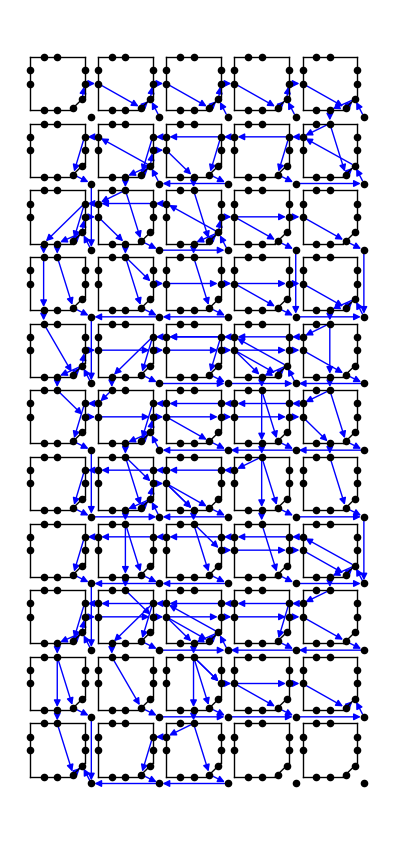

The matplotlib source for this figure: (Note: this script raises an exception after producing the figure.)
'''
Randomly map the AI model onto the PE array and generate cast and merge routing graphs
The procedure of mapping contains 6 steps:
------------------------------------------
1. Reverse-S Projection
2. Adjacent Regions Placement
3. Merge Nodes Selection
4. Cast Targets Placement
5. Cast Routing Plan
6. Merge Routing Plan
------------------------------------------
TODO only for series structure, need to provide support for ResNet structure
TODO need to provide support for random region division
#// TODO need to privide support for random merge node selection
'''
import random
import networkx as nx
from matplotlib import pyplot as plt

class Mapper(object):

    def __init__(self,w,h,pes_i,pes_o,
                    dir_name="/mnt/c/git/nvcim-comm/behavior_model/scripts"):
        # PE array width
        self.w = w
        # PE array height
        self.h = h
        # occupied PEs by input channels of each layer of the AI model
        self.pes_i = pes_i # VGG 16
        # occupied PEs by output channels of each layer of the AI model
        self.pes_o = pes_o # VGG 16
        self.dir_name = dir_name

        # intermediate representations
        self.projected_model = []
        self.model_regions = []
        self.merge_nodes = []
        self.cast_targets = []
        self.cast_paths = dict()
        self.merge_paths = []

    

    @staticmethod
    def genReverseS(w,h)->list:
        '''
        generate reverse-s path
        '''
        rs_path = []
        for i in range(h):
            for j in range(w):
                if i % 2:
                    rs_path.append((i+1)*w-j-1)
                else:
                    rs_path.append(i*w+j)
        return rs_path

    def ReverseS_Projection(self):
        self.pes = []
        # validity check
        assert len(self.pes_i) == len(self.pes_o), "Model_PEs_I length not match Model_PEs_O"
        assert len(self.pes_i) <= self.w*self.h, "Need larger PE array"
        for i in range(len(self.pes_i)):
            self.pes.append(self.pes_i[i] * self.pes_o[i])
        rs_path = self.genReverseS(self.w,self.h)
        self.projected_model = []
        model_idx = 0
        for pes in self.pes:
            temp = []
            for cnt in range(pes):
                temp.append(rs_path.index(model_idx))
                model_idx += 1
            self.projected_model.append(temp)

    def Adjacent_Regions_Placement(self):
        '''
        Divide the regions following ascending order of the model-indices of the PEs only
        '''
        # dependency check
        assert len(self.projected_model) > 0, "error when adjacent regions placing: projected model not provided"
        self.model_regions = []
        for layer in range(len(self.projected_model)):
            pes = self.projected_model[layer]
            temp = []
            for i in range(self.pes_o[layer]):
                temp.append(pes[i*self.pes_i[layer]:(i+1)*self.pes_i[layer]])
            self.model_regions.append(temp)

    def Merge_Node_Selection(self):
        '''
        #// Select the last node of each region as the merge node
        Select an arbitrate node in each region as the merge node, 
        note that the y-axis coordinate of selected merge node must be the largest among all nodes in the current region
        '''
        # dependency check
        assert len(self.model_regions) > 0, "error when merge node selecting: model regions not provided"
        self.merge_nodes = []
        # for regions in self.model_regions:
        #     temp = []
        #     for pes in regions:
        #         temp.append(pes[-1])
        #     self.merge_nodes.append(temp)
        for regions in self.model_regions:
            temp = []
            for region in regions:
                max_y_pos = 0
                valid_region = []
                for pe in region:
                    y_pos = pe // self.w
                    if y_pos > max_y_pos:
                        max_y_pos = y_pos
                        valid_region.clear()
                    if y_pos == max_y_pos:
                        valid_region.append(pe)
                idx = random.randint(0,len(valid_region)-1)
                temp.append(valid_region[idx])
            self.merge_nodes.append(temp)

    def Cast_Targets_Placement(self):
        '''
        Randomly select cast targets for the merge node in the previous layer
        '''
        # dependency check
        assert len(self.model_regions) > 0, "error when cast targets placing: model regions not provided"
        self.cast_targets = [] 
        for layer in range(len(self.model_regions)-1):
            indices = []
            for region in self.model_regions[layer+1]:
                temp = [h for h in range(len(region))]
                random.shuffle(temp)
                indices.append(temp)
                
            temp1 = []
            i = 0
            src_node_num = len(self.model_regions[layer])
            for region1 in self.model_regions[layer]:
                temp2 = []
                j = 0
                for region2 in self.model_regions[layer+1]:
                    assert len(region2) % src_node_num == 0, "regions illegally divided"
                    unit = len(region2) // src_node_num
                    for k in range(unit):
                        idx = indices[j][i * unit + k]
                        temp2.append(region2[idx])
                    j += 1
                i += 1
                temp1.append(temp2)
            self.cast_targets.append(temp1)

    @staticmethod
    def routeDyXY(w,h,sx,sy,dx,dy,path:list,region=None)->list:
        if sx == dx and sy == dy:
            return
        if sx != dx and sy != dy:
            randbit = True if random.random() > 0.5 else False
            if randbit:
                nxt_sx = sx
                nxt_sy = sy + (1 if sy < dy else -1)
            else:
                nxt_sy = sy
                nxt_sx = sx + (1 if sx < dx else -1)
        else:
            if sx == dx:
                nxt_sx = sx
                nxt_sy = sy + (1 if sy < dy else -1)
            elif sy == dy:
                nxt_sy = sy
                nxt_sx = sx + (1 if sx < dx else -1)

        # if constrained routing region considered
        if region:
            if (nxt_sx + nxt_sy * w) not in region:
                if sy == nxt_sy:
                    nxt_sx = sx
                    nxt_sy = sy + (1 if sy < dy else -1)
                elif sx == nxt_sx:
                    nxt_sy = sy
                    nxt_sx = sx + (1 if sx < dx else -1)
            assert (nxt_sx + nxt_sy * w) in region, "critical error ecountered at merge path"
        path.append(((sx,sy),(nxt_sx,nxt_sy)))
        Mapper.routeDyXY(w,h,nxt_sx,nxt_sy,dx,dy,path,region=region)

    @staticmethod
    def getChannel(bias_pos:tuple,now_pos:tuple,root_pos:tuple):
        if bias_pos[0] < now_pos[0]: # west
            return 1
        if bias_pos[0] > now_pos[0]: # east
            return 2
        if now_pos[0] < root_pos[0]: # vert0
            return 3
        return 4 # vert1

    def Cast_Routing_Plan(self):
        # dependency check
        assert len(self.model_regions) > 0, "error when cast routing planning: model regions not provided"
        assert len(self.cast_targets) > 0, "error when cast routing planning: cast targets not provided"
        self.cast_paths = dict() # create the cast dict
        for x in range(self.w):
            for y in range(self.h):
                self.cast_paths[(x,y)] = []
        sid = 0
        for layer in range(len(self.merge_nodes)-1):
            root_nodes = self.merge_nodes[layer]
            for i in range(len(root_nodes)):
                sid += 1
                root_node = root_nodes[i]
                root_node_pos = (root_node % self.w, root_node // self.w)
                dst_nodes = self.cast_targets[layer][i]

                # keep generating the multicast tree until it is valid
                # valid means every node in the multicast tree has no more than 1 in_edge
                while True:
                    # for each multicast tree
                    # create the simple cast graph where each node represents a cast router
                    g = nx.MultiDiGraph()

                    # complete the simple cast graph by the generated multicast tree
                    paths = []
                    for dst_node in dst_nodes:
                        path = []
                        self.routeDyXY(self.w,self.h,
                                            root_node % self.w, root_node // self.w, 
                                            dst_node % self.w, dst_node // self.w, path)
                        paths.extend(path)
                    paths = list(set(paths))
                    g.add_edges_from(paths)

                    # verify the validity of the generated multicast tree
                    flag = True
                    for node in g.nodes():
                        if g.in_degree(node) > 1:
                            flag = False
                            break
                    if flag:
                        break

                # complete the complex cast graph according to each multicast tree in the simple cast graph
                for node in g.nodes():
                    if node == root_node_pos: # root node
                        assert g.in_degree[node] == 0, "root node in multicast has input path"
                        for de in g.out_edges(node):
                            dst_pos = de[1]
                            dst_chan = self.getChannel(dst_pos,node,root_node_pos)
                            self.cast_paths[node].append((0,dst_chan,sid)) # local
                    
                    else: # not root node
                        if g.out_degree(node) > 0: # routing node
                            src_pos = (list(g.in_edges(node)))[0][0]
                            src_chan = self.getChannel(src_pos,node,root_node_pos)
                            for de in g.out_edges(node):
                                dst_pos = de[1]
                                dst_chan = self.getChannel(dst_pos,node,root_node_pos)
                                self.cast_paths[node].append((src_chan,dst_chan,sid))

                        if (node[0] + node[1] * self.w) in dst_nodes: # target node
                            assert g.in_degree(node) == 1, "target node in multicast tree has multiple input paths"
                            src_pos = (list(g.in_edges(node)))[0][0]
                            src_chan = self.getChannel(src_pos,node,root_node_pos)
                            self.cast_paths[node].append((src_chan,0,sid)) # local


    def Merge_Routing_Plan(self):
        # dependency check
        assert len(self.model_regions) > 0, "error when merge routing planning: model regions not provided"
        assert len(self.cast_targets) > 0, "error when merge routing planning: cast targets not provided"
        self.merge_paths = []
        for layer in range(len(self.merge_nodes)):
            root_nodes = self.merge_nodes[layer]
            for i in range(len(root_nodes)):
                root_node = root_nodes[i]
                region_nodes = self.model_regions[layer][i]

                while True:
                    # for each merge tree
                    # create the simple merge graph where each node represents a merge router
                    g = nx.MultiDiGraph()

                    # complete the simple merge graph by the generated multicast tree
                    paths = []
                    for src_node in region_nodes:
                        if src_node != root_node: # for non-root nodes
                            path = []
                            self.routeDyXY(self.w,self.h,
                                                src_node % self.w, src_node // self.w, 
                                                root_node % self.w, root_node // self.w, path, 
                                                region=region_nodes)
                            paths.extend(path)
                    paths = list(set(paths))
                    g.add_edges_from(paths)
                
                    # verify the validity of the generated multicast tree
                    flag = True
                    for node in g.nodes():
                        if g.out_degree(node) > 1:
                            flag = False
                            break
                    if flag:
                        break
                self.merge_paths.extend(paths)
    
    def Run_Mapping(self):
        self.ReverseS_Projection()
        self.Adjacent_Regions_Placement()
        self.Merge_Node_Selection()
        self.Cast_Targets_Placement()
        self.Cast_Routing_Plan()
        self.Merge_Routing_Plan()

    def Get_Contention_Level(self)->int:
        '''
        This method evaluates the contention level after mapping,
        '''
        cnt = 0
        for paths in self.cast_paths.values():
            local_dict = dict()
            for path in paths:
                if path[1] not in local_dict.keys():
                    local_dict[path[1]] = []
                local_dict[path[1]].append(path[2])
            for v in local_dict.values():
                if len(v) > 1: # there is a channel who has multiple input edges
                    cnt += 1
        return cnt

    def __plot_routers(self):
        for i in range(self.w):
            for j in range(self.h):
                plt.plot([0+i*5,0+i*5],[-0-j*5,-4-j*5],color='black',linewidth=1)
                plt.plot([0+i*5,3+i*5],[-4-j*5,-4-j*5],color='black',linewidth=1)
                plt.plot([3+i*5,4+i*5],[-4-j*5,-3-j*5],color='black',linewidth=1)
                plt.plot([4+i*5,4+i*5],[-3-j*5,-0-j*5],color='black',linewidth=1)
                plt.plot([4+i*5,0+i*5],[-0-j*5,-0-j*5],color='black',linewidth=1)

    @staticmethod
    def translate(chan_num:int,mode:str):
        if mode == 'i':
            if chan_num == 0:
                return "cl_i"
            elif chan_num == 1:
                return "cw_i"
            elif chan_num == 2:
                return "ce_i"
            elif chan_num == 3:
                return "cv0_i"
            elif chan_num == 4:
                return "cv1_i"
        
        elif mode == 'o':
            if chan_num == 0:
                return "cl_o"
            elif chan_num == 1:
                return "cw_o"
            elif chan_num == 2:
                return "ce_o"
            elif chan_num == 3:
                return "cv0_o"
            elif chan_num == 4:
                return "cv1_o"

    @staticmethod
    def try_add_edge(G:nx.MultiDiGraph,e:tuple):
        G.add_edge(e[0],e[1])
        if G.in_degree(e[0]) == 0 and G.out_degree(e[1]) == 0:
            G.remove_edge(e[0],e[1])

    def __build_cdg(self):
        legal_node = ['cw_i','cw_o','ce_i','ce_o','cv0_i','cv1_i','cv1_o','cv0_o','cl_i','cl_o','mrg']
        legal_xpos = [0,0,4,4,1,2,2,1,3.33+0.5,2.67+0.5,4.5]
        legal_ypos = [2,1,1,2,0,0,4,4,2.67+0.5,3.33+0.5,4.5]
        pos = dict()
        G=nx.MultiDiGraph()
        for i in range(self.w):
            for j in range(self.h):
                for k in range(len(legal_node)):
                    G.add_node(f"{i}_{j}_"+legal_node[k])
                    pos[f"{i}_{j}_"+legal_node[k]]=(legal_xpos[k]+5*i,-(legal_ypos[k]+5*j))

        # generate cast inner edges according to cast_paths
        for k,v in self.cast_paths.items():
            for p in v:
                G.add_edge(f"{k[0]}_{k[1]}_"+Mapper.translate(p[0],'i'),f"{k[0]}_{k[1]}_"+Mapper.translate(p[1],'o'))
        
        # generate merge edges according to merge_paths
        for p in self.merge_paths:
            G.add_edge(f"{p[0][0]}_{p[0][1]}_"+'mrg',f"{p[1][0]}_{p[1][1]}_"+'mrg')
        
        # generate cast-merge joint edges
        for i in range(self.w):
            for j in range(self.h):
                if G.out_degree(f"{i}_{j}_mrg") == 0: 
                    if G.in_degree(f"{i}_{j}_cl_o") > 0: # the current node is a caster
                        G.add_edge(f"{i}_{j}_cl_o",f"{i}_{j}_cl_i")
                        G.add_edge(f"{i}_{j}_mrg",f"{i}_{j}_cl_i")
                else: # the current node is not a caster
                    G.add_edge(f"{i}_{j}_cl_o",f"{i}_{j}_mrg")

        # generate cast neighbor edges
        for i in range(self.w-1):
            for j in range(self.h):
                Mapper.try_add_edge(G,(f"{i}_{j}_ce_o",f"{i+1}_{j}_cw_i"))
                Mapper.try_add_edge(G,(f"{i+1}_{j}_cw_o",f"{i}_{j}_ce_i"))

        for i in range(self.w):
            for j in range(self.h-1):
                Mapper.try_add_edge(G,(f"{i}_{j}_cv0_o",f"{i}_{j+1}_cv0_i"))
                Mapper.try_add_edge(G,(f"{i}_{j}_cv1_o",f"{i}_{j+1}_cv1_i"))
        return G,pos

    def Plot_Map(self):
        plt.figure(figsize=(self.w,self.h))
        self.__plot_routers()
        G,pos = self.__build_cdg()
        nx.draw(G, pos, node_size = 20,width=1, arrowsize=10,node_color='black',edge_color='blue',arrowstyle='-|>')
        plt.savefig(self.dir_name + f'/img_map',dpi=400,bbox_inches='tight')
        print(f"Finished saving map image")

# only to test the function of the mapper
if __name__ == "__main__":
    maper = Mapper(5,11,[1,1,1,1,1,2,2,2,4,4,4,4,4],[1,1,1,1,1,1,1,2,2,2,2,2,2])
    maper.Run_Mapping()
    maper.Plot_Map()
    # cl,e2e_dict = maper.Run_Contention_Analysis()
    # print("contention level:",cl)
    # print("e2e_dict")
    # for k,v in e2e_dict.items():
    #     print(k,v)
    # print("\ncast_paths:")
    # for k,v in maper.cast_paths.items():
    #     print(k,v)
    # print("\nmerge_paths:")
    # for i in maper.merge_paths:
    #     print(i)
    # print(maper.pes)
    # print(maper.cast_targets)

    # # generate cast communication pairs
    # for i in range(len(merge_nodes)-1):
    #     nodes = merge_nodes[i]
    #     for j in range(len(nodes)):
    #         node = nodes[j]
    #         targets = cast_targets[i][j]
    #         print(f"{node}->{targets}")
